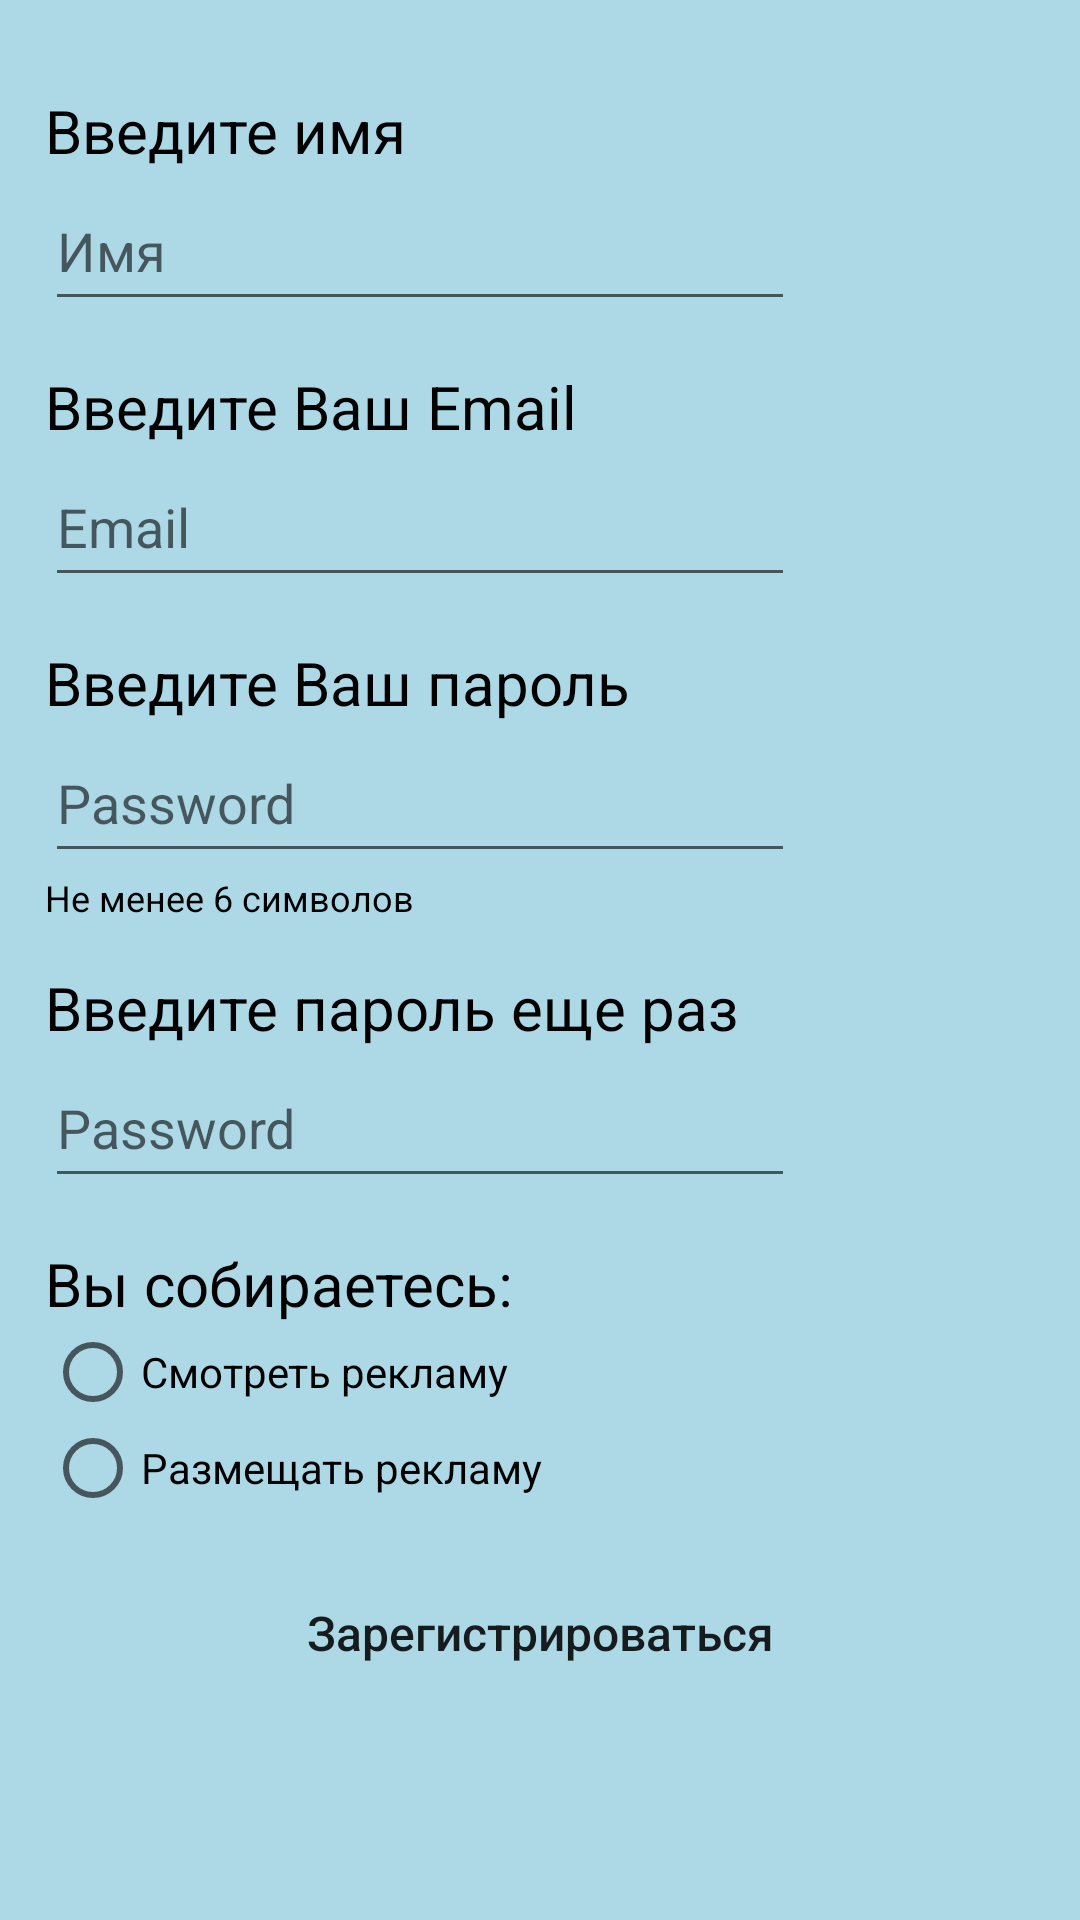

Here is an Android app screen rendered from its layout file. Give the layout XML and the strings, colors and styles it references.
<!-- AndroidManifest.xml: application theme AppTheme -->
<!-- res/layout/activity_registration.xml -->
<?xml version="1.0" encoding="utf-8"?>
<ScrollView xmlns:android="http://schemas.android.com/apk/res/android"
    xmlns:app="http://schemas.android.com/apk/res-auto"
    xmlns:tools="http://schemas.android.com/tools"
    android:layout_width="match_parent"
    android:layout_height="match_parent"
    android:background="@color/background_color"
    android:padding="@dimen/activity_padding"
    tools:context="com.example.sah.advertisement_app.auth.RegistrationActivity">

    <LinearLayout
        android:layout_width="match_parent"
        android:layout_height="wrap_content"
        android:orientation="vertical">

        <TextView
            style="@style/AppItems.tv"
            android:text="@string/tv_name" />

        <LinearLayout
            style="@style/AppItems"
            android:orientation="horizontal">

            <EditText
                style="@style/AppItems.et"
                android:id="@+id/et_my_name"
                android:hint="@string/hint_name"
                android:inputType="textPersonName" />

            <ImageView
                style="@style/AppItems.icons"
                android:id="@+id/iv_check_name"/>
        </LinearLayout>

        <TextView
            style="@style/AppItems.tv"
            android:text="@string/tv_email" />

        <LinearLayout
            style="@style/AppItems"
            android:orientation="horizontal">

            <EditText
                style="@style/AppItems.et"
                android:id="@+id/et_my_email"
                android:hint="@string/hint_email"
                android:inputType="textEmailAddress" />

            <ImageView
                style="@style/AppItems.icons"
                android:id="@+id/iv_check"/>
        </LinearLayout>


        <TextView
            style="@style/AppItems.tv"
            android:text="@string/tv_pass" />

        <LinearLayout
            style="@style/AppItems"
            android:orientation="horizontal">

            <EditText
                style="@style/AppItems.et"
                android:id="@+id/et_my_pass"
                android:hint="@string/hint_password"
                android:inputType="textPassword" />

            <ImageView
                style="@style/AppItems.icons"
                android:id="@+id/iv_check_pass"/>
        </LinearLayout>

        <TextView
            style="@style/AppItems.tv.small"
            android:text="@string/tv_text" />

        <TextView
            style="@style/AppItems.tv"
            android:text="@string/tv_pass_confirm" />

        <LinearLayout
            style="@style/AppItems"
            android:orientation="horizontal">

            <EditText
                style="@style/AppItems.et"
                android:id="@+id/et_pass_conf"
                android:hint="@string/hint_password"
                android:inputType="textPassword" />

            <ImageView
                style="@style/AppItems.icons"
                android:id="@+id/iv_pass_conf"/>
        </LinearLayout>

        <TextView
            style="@style/AppItems.tv"
            android:text="@string/tv_choise" />

        <RadioGroup
            style="@style/AppItems"
            android:id="@+id/rg">

            <RadioButton
                style="@style/AppItems"
                android:id="@+id/rb_user"
                android:text="@string/rb_watch" />

            <RadioButton
                style="@style/AppItems"
                android:id="@+id/rb_advertiser"
                android:text="@string/rb_add" />

        </RadioGroup>

        <Button
            style="@style/AppItems.btn"
            android:id="@+id/btn_registration"
            android:layout_width="match_parent"
            android:layout_gravity="center_horizontal"
            android:text="@string/btn_reg" />
    </LinearLayout>

</ScrollView>
<!-- resources referenced by this layout -->
<resources>
  <color name="background_color">#ADD8E6</color>
  <dimen name="activity_padding">15dp</dimen>
  <string name="btn_reg">Зарегистрироваться</string>
  <string name="hint_email">Email</string>
  <string name="hint_name">Имя</string>
  <string name="hint_password">Password</string>
  <string name="rb_add">Размещать рекламу</string>
  <string name="rb_watch">Смотреть рекламу</string>
  <string name="tv_choise">Вы собираетесь:</string>
  <string name="tv_email">Введите Ваш Email</string>
  <string name="tv_name">Введите имя</string>
  <string name="tv_pass">Введите Ваш пароль</string>
  <string name="tv_pass_confirm">Введите пароль еще раз</string>
  <string name="tv_text">Не менее 6 символов</string>
  <style name="AppItems">
          <item name="android:layout_width">wrap_content</item>
          <item name="android:layout_height">wrap_content</item>
      </style>
  <style name="AppItems.btn">
          <item name="android:background">@drawable/btn</item>
          <item name="android:layout_width">130dp</item>
          <item name="android:textSize">16sp</item>
          <item name="android:textAllCaps">false</item>
          <item name="android:layout_marginTop">@dimen/btn_margin</item>
      </style>
  <style name="AppItems.et">
          <item name="android:layout_width">@dimen/et_width</item>
          <item name="android:layout_height">@dimen/et_height</item>
      </style>
  <style name="AppItems.icons">
          <item name="android:layout_marginLeft">@dimen/margin_left</item>
          <item name="android:visibility">gone</item>
      </style>
  <style name="AppItems.tv">
          <item name="android:layout_marginTop">@dimen/btn_margin</item>
          <item name="android:textColor">#000000</item>
          <item name="android:textSize">20sp</item>
      </style>
  <style name="AppItems.tv.small">
          <item name="android:textSize">12sp</item>
          <item name="android:layout_marginTop">0dp</item>
      </style>
  <style name="AppTheme" parent="Theme.AppCompat.Light.NoActionBar">
          
          <item name="colorPrimary">#D2691E</item>
          <item name="colorPrimaryDark">@color/colorPrimaryDark</item>
          <item name="colorAccent">#696969</item>
      </style>
  <dimen name="btn_margin">15dp</dimen>
  <dimen name="et_width">250dp</dimen>
  <dimen name="et_height">50dp</dimen>
  <dimen name="margin_left">15dp</dimen>
  <color name="colorPrimaryDark">#303F9F</color>
</resources>
